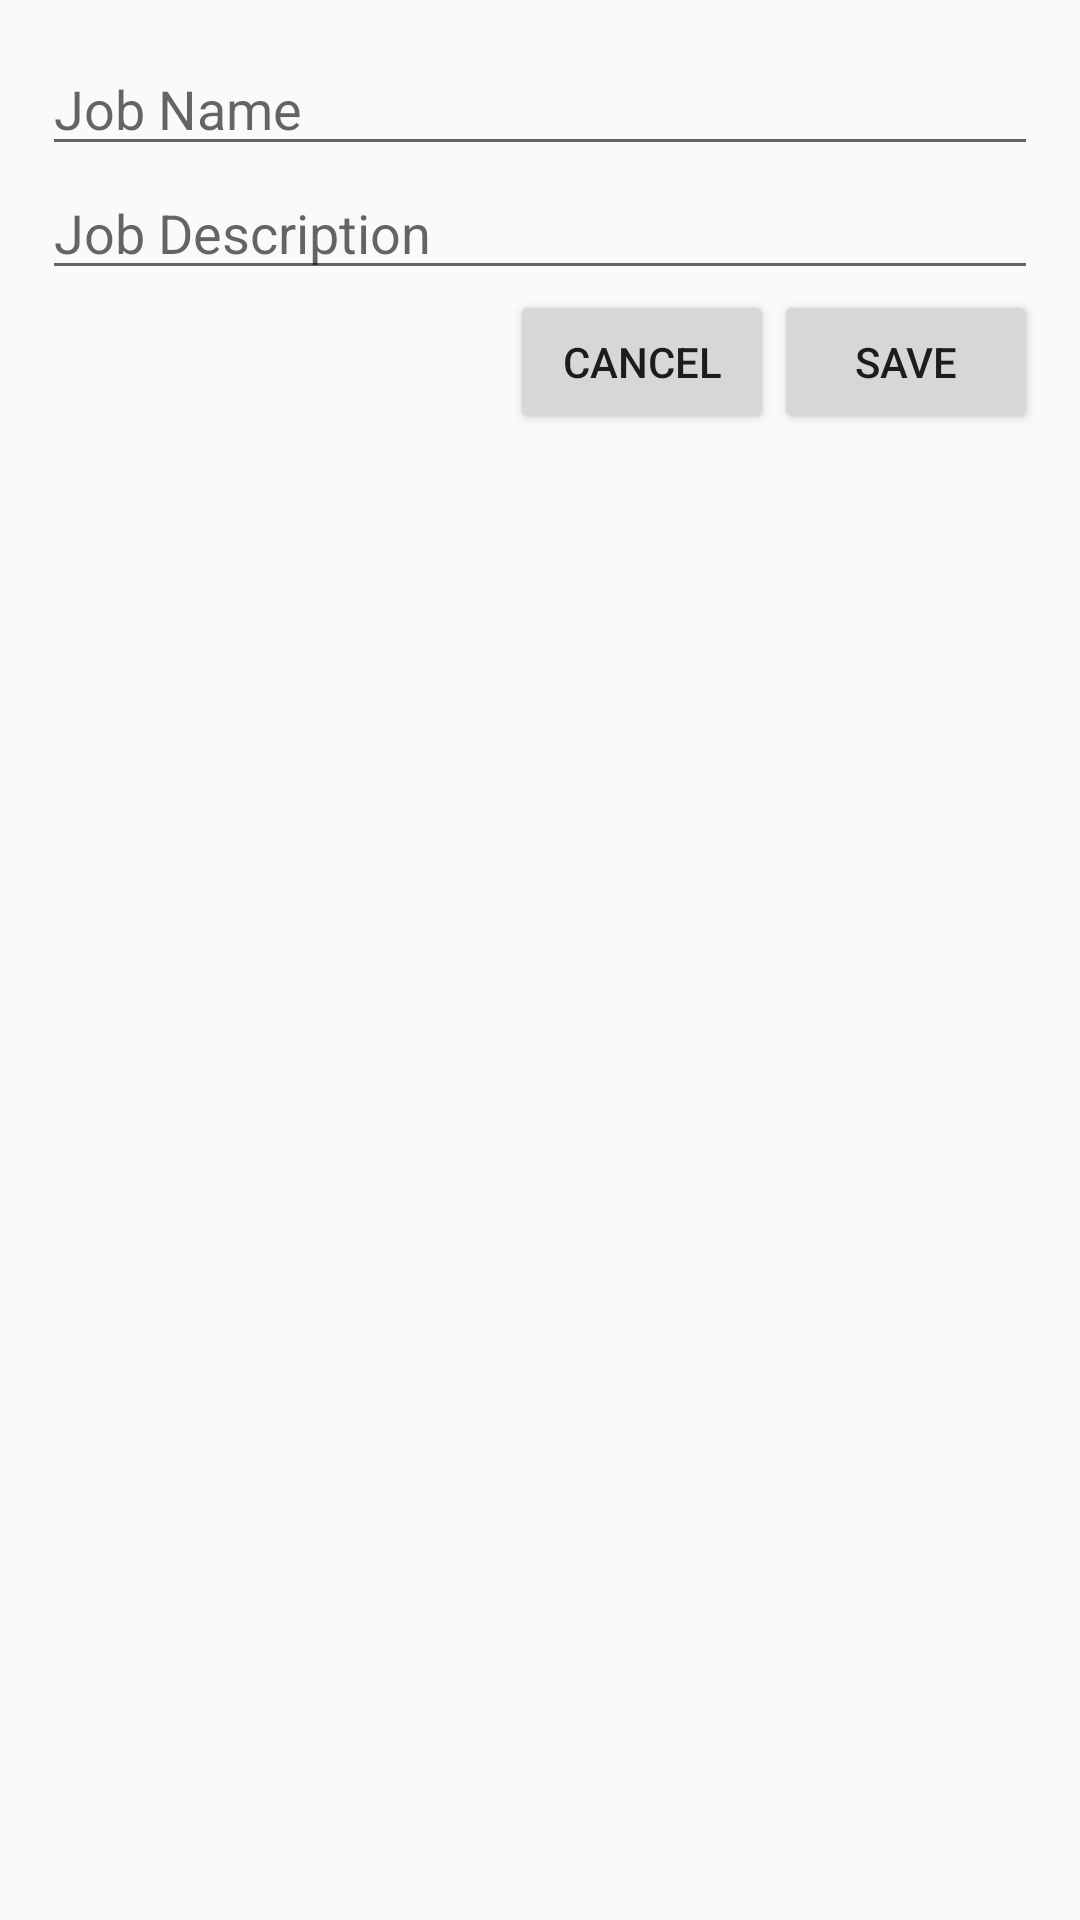

Produce the Android XML layout that renders to this screen, including the resource entries it uses.
<!-- AndroidManifest.xml: application theme AppTheme -->
<!-- res/layout/popup_add_job.xml -->
<?xml version="1.0" encoding="utf-8"?>
<LinearLayout xmlns:android="http://schemas.android.com/apk/res/android"
    xmlns:app="http://schemas.android.com/apk/res-auto"
    xmlns:tools="http://schemas.android.com/tools"
    android:layout_width="match_parent" android:layout_height="match_parent"
    android:padding="14dp"
    android:orientation="vertical">


    <EditText
        android:id="@+id/editTextJobName"
        android:layout_width="match_parent"
        android:layout_height="wrap_content"
        android:inputType="text"
        android:maxLines="1"
        android:hint="@string/hintJobName" />

    <EditText
        android:layout_width="match_parent"
        android:layout_height="wrap_content"
        android:hint="@string/hintJobDescription"/>

    <LinearLayout
        android:layout_width="wrap_content"
        android:layout_height="wrap_content"
        android:orientation="horizontal"
        android:layout_gravity="right">

        <Button
            android:id="@+id/buttonCancelJob"
            android:layout_width="wrap_content"
            android:layout_height="wrap_content"
            android:text="@string/buttonCancelText"/>

        <Button
            android:id="@+id/buttonSaveJob"
            android:layout_width="wrap_content"
            android:layout_height="wrap_content"
            android:text="@string/buttonSaveText"/>

    </LinearLayout>




</LinearLayout>
<!-- resources referenced by this layout -->
<resources>
  <string name="buttonCancelText">Cancel</string>
  <string name="buttonSaveText">Save</string>
  <string name="hintJobDescription">Job Description</string>
  <string name="hintJobName">Job Name</string>
  <style name="AppTheme" parent="Theme.AppCompat.Light.DarkActionBar">
          
          <item name="colorPrimary">@color/colorPrimary</item>
          <item name="colorPrimaryDark">@color/colorPrimaryDark</item>
          <item name="colorAccent">@color/colorAccent</item>
      </style>
  <!-- not gathered from this repository: default colours our renderer supplied (Android Studio template values) -->
  <color name="colorPrimary">#FF6200EE</color>
  <color name="colorPrimaryDark">#FF3700B3</color>
  <color name="colorAccent">#FF03DAC5</color>
</resources>
